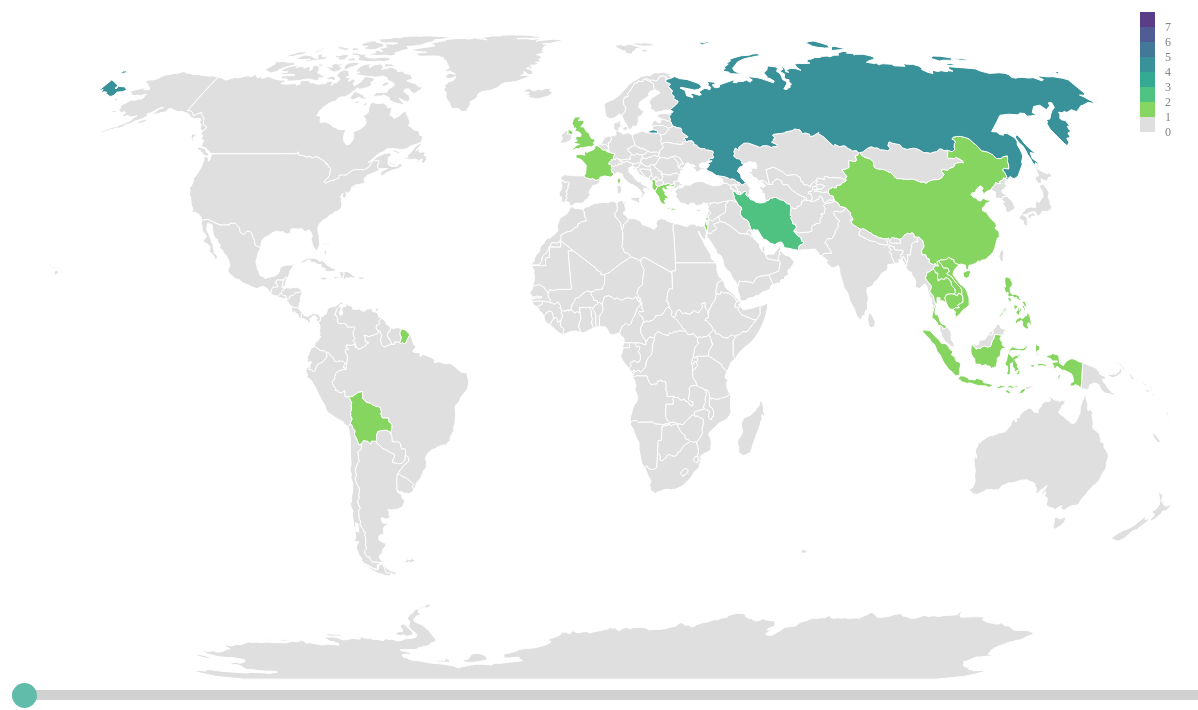
D3 v7 page, settled after 480 driven frames (8 s of simulated time); the page loaded 2 data file(s).


// ── index.js
Promise.all([
  d3.csv("./ucdp-prio-acd-211.csv"),
  d3.json("./world.geojson"),
]).then(([data, geo]) => {
  d3.select(".container").call(map, data, geo);
});

function map(container, raw, geo) {
  const data = parse(raw, geo);

  //size
  const width = 1200;
  const height = 700;
  const margin = { left: 10, right: 10, top: 10, bottom: 10 };
  const innerWidth = width - margin.left - margin.right;
  const innerHeight = height - margin.top - margin.bottom;

  //scale
  const maxConflictCnt = d3.max(
    data.features
      .map((d) =>
        d.properties.data
          ? Object.values(d.properties.data).map((dd) => dd.length)
          : 0
      )
      .flat()
  );

  const colors = (cnt) => {
    const scale = d3
      .scaleLinear()
      .domain([1, cnt + 1])
      .range([0.8, 0]);

    return d3.range(1, cnt + 1).map((d) => d3.interpolateViridis(scale(d)));
  };

  const color = d3
    .scaleLinear()
    .domain(d3.range(0, maxConflictCnt + 1))
    .nice()
    .range(["#DCDCDC", ...colors(maxConflictCnt)]);

  //geoGenerator
  const geoGenerator = d3.geoPath().projection(
    d3
      .geoNaturalEarth1()
      .center([0, 0])
      .translate([margin.left + innerWidth / 2, margin.top + innerHeight / 2])
      .scale(230)
  );

  //slider
  const yearExtent = d3.extent(raw, (d) => d.year);
  var initYear = yearExtent[0];
  slider(container, ...yearExtent, initYear, (value) => {
    tooltip(container);
    update(value);
    d3.select("h1").text("Armed conflict in  " + value);
  });

  //create svg
  const svg = container
    .append("svg")
    .attr("width", width)
    .attr("height", height);

  //map
  const gMap = svg.append("g");

  //legend
  svg
    .append("g")
    .attr(
      "transform",
      (d) => `translate(${width - margin.left - 40},${margin.top})`
    )
    .call(legend);
  //zoom

  const zoomInit = d3
    .zoom()
    .scaleExtent([1, 8])
    .translateExtent([
      [0, 0],
      [width, height],
    ])
    .on("zoom", handleZoom);
  function handleZoom(e) {
    gMap.attr("transform", e.transform);
  }
  svg.call(zoomInit);

  update(initYear);

  return update;

  function update(currentYear) {
    const gItem = gMap
      .selectAll("g")
      .data(data.features, (d) => d.properties.name)
      .join("g")
      .attr("cursor", (d) =>
        d.properties.data && d.properties.data[currentYear]
          ? "pointer"
          : "default"
      );

    gItem.each(function (d) {
      d3.select(this)
        .selectAll("path")
        .data([true])
        .join("path")
        .attr("stroke", "white")
        .attr("stroke-width", 1)
        .attr("d", geoGenerator(d))
        .attr("opacity", 0.9)
        .transition()
        .duration(200)
        .attr(
          "fill",
          d.properties.data && d.properties.data[currentYear]
            ? color(d.properties?.data[currentYear].length)
            : "#DCDCDC"
        );

      d3.select(this)
        .selectAll("text")
        .data([true])
        .join("text")
        .attr("dominant-baseline", "middle")
        .attr("text-anchor", "middle")
        .attr("fill", "rgba(0,0,0,0.7)")
        .attr("font-size", "10px")
        .attr("font-weight", "bold")
        .attr("x", geoGenerator.centroid(d)[0])
        .attr("y", geoGenerator.centroid(d)[1])
        .attr("visibility", "hidden")
        .text(d.properties.name);
    });

    gItem
      .on("mouseover", function () {
        d3.select(this).raise();
        d3.select(this).select("text").attr("visibility", "visible");
      })
      .on("mouseout", function () {
        d3.select(this).select("text").attr("visibility", "hidden");
      });

    gItem.on("click", function (e, d) {
      const xy = d3.pointer(e, svg.node());

      const dd = d.properties.data ? d.properties.data[currentYear] : undefined;
      tooltip(container, ...xy, dd);
    });
  }

  function legend(g) {
    const rectWidth = 15;
    const rectHeight = 15;
    const ticks = color.domain();
    ticks.sort((a, b) => b - a);

    g.selectAll("text.tittle")

    g.selectAll("rect")
      .data(ticks)
      .join("rect")
      .attr("fill", (d) => color(d))
      .attr("opacity", 0.9)
      .attr("stroke", "none")
      .attr("y", (d, i) => i * rectHeight)
      .attr("width", rectWidth)
      .attr("height", rectHeight);

    g.selectAll("text")
      .data(ticks)
      .join("text")
      .attr("dominant-baseline", "middle")
      .attr("text-anchor", "start")
      .attr("fill", "grey")
      .attr("font-size", 12)
      .attr("x", rectWidth + 10)
      .attr("y", (d, i) => (i + 1) * rectHeight + 1)
      .text((d) => d);
  }
  function parse(raw, geo) {
    //
    const match = {
      "Cambodia (Kampuchea)": "Cambodia",
      "Russia (Soviet Union)": "Russia",
      "United Kingdom": "England",
      "Bosnia-Herzegovina": "Bosnia and Herzegovina",
      "Hyderabad": "India",
      "Guinea-Bissau": "Guinea Bissau",
      "Grenada" : "England",
      "Comoros": "France",
      "Serbia (Yugoslavia)": "Republic of Serbia",
      "DR Congo (Zaire)": "Democratic Republic of the Congo",
      "Congo" : "Republic of the Congo",
      "Vietnam (North Vietnam)": "Vietnam",
      "South Vietnam": "Vietnam",
      "Madagascar (Malagasy)": "Madagascar",
      "Myanmar (Burma)": "Myanmar",
      "United States of America": "USA",
      "Yemen (North Yemen)": "Yemen",
      "South Yemen": "Yemen",
      "Zimbabwe (Rhodesia)": "Zimbabwe",
      "North Macedonia": "Macedonia",
      "Tanzania": "United Republic of Tanzania",
    };

    const allRaw = raw
      .map((d) =>
        d.location.split(",").map((dd) => ({
          ...d,
          locations: d.location,
          location: dd.trim(),
        }))
      )
      .flat();

    const locations = d3
      .rollups(
        allRaw,
        (v) =>
          d3
            .rollups(
              v,
              (vv) => vv,
              (d) => d.year
            )
            .reduce((prev, curr) => {
              prev[curr[0]] = curr[1];
              return prev;
            }, {}),
        (d) => (match[d.location] ? match[d.location] : d.location)
      )
      .map((d) => ({ name: d[0], data: d[1] }));

    locations.forEach((l) => {
      const found = geo.features.find((f) => f.properties.name == l.name);

      if (found) {
        found.properties.data = l.data;
      } else {
        console.log("not found", l);
      }
    });

    return geo;
  }
}

function slider(container, min, max, initValue, callback) {
  container
    .append("div")
    .attr("class", "slider")
    .append("input")
    .attr("class", "year-slider")
    .attr("type", "range")
    .attr("min", min)
    .attr("max", max)
    .attr("value", initValue)
    .attr("step", 1)
    .on("input", function () {
      callback(this.value);
    });
}

function tooltip(container, x = 0, y = 0, data) {
  const div = container
    .selectAll("div.tooltip")
    .data([true])
    .join("div")
    .attr("class", "tooltip")
    .style("left", x + 20 + "px")
    .style("top", y + 10 + "px")
    .style("visibility", data ? "visible" : "hidden");

  if (data == undefined) return;

  div
    .selectAll("div.location")
    .data([true])
    .join("div")
    .attr("class", "location")
    .text(data[0].location);

  const items = div
    .selectAll("div.item")
    .data(data)
    .join("div")
    .attr("class", "item");

  items.each(function (d) {
    var time = "";
    time += d.start_date ? d.start_date : "?";
    time += " - ";
    time += d.ep_end_date ? d.ep_end_date : "";

    d3.select(this)
      .selectAll("div.date")
      .data([true])
      .join("div")
      .attr("class", "date")
      .text(time);

    const ul = d3.select(this).selectAll("ul").data([true]).join("ul");

    ul.each(function () {
      d3.select(this)
        .selectAll("li")
        .data([d.side_a, d.side_b])
        .join("li")
        .text((a) => a);
    });
  });
}


### data: ucdp-prio-acd-211.csv
?conflict_id, location, side_a, side_a_id, side_a_2nd, side_b, side_b_id, side_b_2nd, incompatibility, territory_name, year, intensity_level, cumulative_intensity, type_of_conflict, start_date, start_prec, start_date2, start_prec2, ep_end, ep_end_date, ep_end_prec, gwno_a, gwno_a_2nd, gwno_b
200, Bolivia, Government of Bolivia, 23, , Popular Revolutionary Movement, 719, , 2, , 1946, 2, 1, 3, 1946-07-18, 1, 1946-07-21, 2, 1, 1946-07-21, , 145, , 
200, Bolivia, Government of Bolivia, 23, , MNR, 720, , 2, , 1952, 1, 1, 3, 1946-07-18, 1, 1952-04-09, 1, 1, 1952-04-12, , 145, , 
200, Bolivia, Government of Bolivia, 23, , ELN, 721, , 2, , 1967, 1, 1, 3, 1946-07-18, 1, 1967-03-31, 3, 1, 1967-10-16, , 145, , 
201, Cambodia (Kampuchea), Government of France, 33, , Khmer Issarak, 160, , 1, Cambodia, 1946, 1, 0, 1, 1946-08-31, 3, 1946-08-31, 3, 0, , , 220, , 
201, Cambodia (Kampuchea), Government of France, 33, , Khmer Issarak, 160, , 1, Cambodia, 1947, 1, 0, 1, 1946-08-31, 3, 1946-08-31, 3, 0, , , 220, , 
201, Cambodia (Kampuchea), Government of France, 33, , Khmer Issarak, 160, , 1, Cambodia, 1948, 1, 0, 1, 1946-08-31, 3, 1946-08-31, 3, 0, , , 220, , 
201, Cambodia (Kampuchea), Government of France, 33, , Khmer Issarak, 160, , 1, Cambodia, 1949, 1, 0, 1, 1946-08-31, 3, 1946-08-31, 3, 0, , , 220, , 
201, Cambodia (Kampuchea), Government of France, 33, , Khmer Issarak, 160, , 1, Cambodia, 1950, 1, 0, 1, 1946-08-31, 3, 1946-08-31, 3, 0, , , 220, , 
201, Cambodia (Kampuchea), Government of France, 33, , Khmer Issarak, 160, , 1, Cambodia, 1951, 1, 0, 1, 1946-08-31, 3, 1946-08-31, 3, 0, , , 220, , 
201, Cambodia (Kampuchea), Government of France, 33, , Khmer Issarak, 160, , 1, Cambodia, 1952, 1, 0, 1, 1946-08-31, 3, 1946-08-31, 3, 0, , , 220, , 
201, Cambodia (Kampuchea), Government of France, 33, , Khmer Issarak, 160, , 1, Cambodia, 1953, 1, 0, 1, 1946-08-31, 3, 1946-08-31, 3, 1, 1953-11-09, , 220, , 
202, China, Government of China, 135, , PLA, 161, , 2, , 1946, 2, 1, 3, 1946-12-31, 7, 1946-12-31, 7, 0, , , 710, , 
202, China, Government of China, 135, , PLA, 161, , 2, , 1947, 2, 1, 3, 1946-12-31, 7, 1946-12-31, 7, 0, , , 710, , 
202, China, Government of China, 135, , PLA, 161, , 2, , 1948, 2, 1, 3, 1946-12-31, 7, 1946-12-31, 7, 0, , , 710, , 
202, China, Government of China, 135, , PLA, 161, , 2, , 1949, 2, 1, 3, 1946-12-31, 7, 1946-12-31, 7, 1, 1949-12-08, , 710, , 
203, Greece, Government of Greece, 52, , DSE, 162, , 2, , 1946, 2, 1, 3, 1946-03-31, 4, 1946-03-31, 4, 0, , , 350, , 
203, Greece, Government of Greece, 52, , DSE, 162, , 2, , 1947, 2, 1, 3, 1946-03-31, 4, 1946-03-31, 4, 0, , , 350, , 
203, Greece, Government of Greece, 52, , DSE, 162, , 2, , 1948, 2, 1, 3, 1946-03-31, 4, 1946-03-31, 4, 0, , , 350, , 
203, Greece, Government of Greece, 52, , DSE, 162, , 2, , 1949, 2, 1, 3, 1946-03-31, 4, 1946-03-31, 4, 1, 1949-10-16, , 350, , 
204, Indonesia, Government of Netherlands, 30, , Indonesian People's Army, 163, , 1, Indonesia, 1946, 1, 0, 1, 1945-10-13, 2, 1946-12-31, 5, 0, , , 210, , 
204, Indonesia, Government of Netherlands, 30, , Indonesian People's Army, 163, , 1, Indonesia, 1947, 1, 0, 1, 1945-10-13, 2, 1946-12-31, 5, 0, , , 210, , 
204, Indonesia, Government of Netherlands, 30, , Indonesian People's Army, 163, , 1, Indonesia, 1948, 1, 0, 1, 1945-10-13, 2, 1946-12-31, 5, 0, , , 210, , 
204, Indonesia, Government of Netherlands, 30, , Indonesian People's Army, 163, , 1, Indonesia, 1949, 1, 0, 1, 1945-10-13, 2, 1946-12-31, 5, 1, 1949-08-15, , 210, , 
205, Iran, Government of Iran, 114, , KDPI, 164, Government of Russia (Soviet Union), 1, Kurdistan, 1946, 1, 0, 4, 1946-05-31, 3, 1946-05-31, 3, 1, 1946-12-16, , 630, , 
205, Iran, Government of Iran, 114, , KDPI, 164, , 1, Kurdistan, 1966, 1, 1, 3, 1946-05-31, 3, 1966-12-31, 5, 0, , , 630, , 
205, Iran, Government of Iran, 114, , KDPI, 164, , 1, Kurdistan, 1967, 1, 1, 3, 1946-05-31, 3, 1966-12-31, 5, 0, , , 630, , 
205, Iran, Government of Iran, 114, , KDPI, 164, , 1, Kurdistan, 1968, 1, 1, 3, 1946-05-31, 3, 1966-12-31, 5, 1, 1968-12-31, , 630, , 
205, Iran, Government of Iran, 114, , KDPI, 164, , 1, Kurdistan, 1979, 2, 1, 3, 1946-05-31, 3, 1979-12-31, 5, 0, , , 630, , 
205, Iran, Government of Iran, 114, , KDPI, 164, , 1, Kurdistan, 1980, 2, 1, 3, 1946-05-31, 3, 1979-12-31, 5, 0, , , 630, , 
205, Iran, Government of Iran, 114, , KDPI, 164, , 1, Kurdistan, 1981, 1, 1, 3, 1946-05-31, 3, 1979-12-31, 5, 0, , , 630, , 
205, Iran, Government of Iran, 114, , KDPI, 164, , 1, Kurdistan, 1982, 2, 1, 3, 1946-05-31, 3, 1979-12-31, 5, 0, , , 630, , 
205, Iran, Government of Iran, 114, , KDPI, 164, , 1, Kurdistan, 1983, 1, 1, 3, 1946-05-31, 3, 1979-12-31, 5, 0, , , 630, , 
205, Iran, Government of Iran, 114, , KDPI, 164, , 1, Kurdistan, 1984, 1, 1, 3, 1946-05-31, 3, 1979-12-31, 5, 0, , , 630, , 
205, Iran, Government of Iran, 114, , KDPI, 164, , 1, Kurdistan, 1985, 1, 1, 3, 1946-05-31, 3, 1979-12-31, 5, 0, , , 630, , 
205, Iran, Government of Iran, 114, , KDPI, 164, , 1, Kurdistan, 1986, 1, 1, 3, 1946-05-31, 3, 1979-12-31, 5, 0, , , 630, , 
205, Iran, Government of Iran, 114, , KDPI, 164, , 1, Kurdistan, 1987, 1, 1, 3, 1946-05-31, 3, 1979-12-31, 5, 0, , , 630, , 
205, Iran, Government of Iran, 114, , KDPI, 164, , 1, Kurdistan, 1988, 1, 1, 3, 1946-05-31, 3, 1979-12-31, 5, 1, 1988-12-31, , 630, , 
205, Iran, Government of Iran, 114, , KDPI, 164, , 1, Kurdistan, 1990, 1, 1, 3, 1946-05-31, 3, 1990-07-10, 2, 1, 1990-08-17, , 630, , 
205, Iran, Government of Iran, 114, , KDPI, 164, , 1, Kurdistan, 1993, 1, 1, 3, 1946-05-31, 3, 1993-09-12, 2, 1, 1993-11-11, , 630, , 
205, Iran, Government of Iran, 114, , KDPI, 164, , 1, Kurdistan, 1996, 1, 1, 3, 1946-05-31, 3, 1996-07-28, 2, 1, 1996-07-28, , 630, , 
205, Iran, Government of Iran, 114, , KDPI, 164, , 1, Kurdistan, 2016, 1, 1, 3, 1946-05-31, 3, 2016-09-07, 2, 1, 2016-12-20, , 630, , 
205, Iran, Government of Iran, 114, , KDPI, 164, , 1, Kurdistan, 2018, 1, 1, 3, 1946-05-31, 3, 2018-08-11, 1, 1, 2018-10-12, , 630, , 
… [head cut at 6 KiB]
### data: world.geojson
{
 "type": "FeatureCollection",
 "features": [
  {
   "type": "Feature",
   "properties": {
    "name": "Afghanistan"
   },
   "geometry": {
    "type": "Polygon",
    "coordinates": "[... 1 items]"
   },
   "id": "AFG"
  },
  {
   "type": "Feature",
   "properties": {
    "name": "Angola"
   },
   "geometry": {
    "type": "MultiPolygon",
    "coordinates": "[... 2 items]"
   },
   "id": "AGO"
  },
  {
   "type": "Feature",
   "properties": {
    "name": "Albania"
   },
   "geometry": {
    "type": "Polygon",
    "coordinates": "[... 1 items]"
   },
   "id": "ALB"
  },
  {
   "type": "Feature",
   "properties": {
    "name": "United Arab Emirates"
   },
   "geometry": {
    "type": "Polygon",
    "coordinates": "[... 1 items]"
   },
   "id": "ARE"
  },
  {
   "type": "Feature",
   "properties": {
    "name": "Argentina"
   },
   "geometry": {
    "type": "MultiPolygon",
    "coordinates": "[... 2 items]"
   },
   "id": "ARG"
  },
  {
   "type": "Feature",
   "properties": {
    "name": "Armenia"
   },
   "geometry": {
    "type": "Polygon",
    "coordinates": "[... 1 items]"
   },
   "id": "ARM"
  },
  {
   "type": "Feature",
   "properties": {
    "name": "Antarctica"
   },
   "geometry": {
    "type": "MultiPolygon",
    "coordinates": "[... 8 items]"
   },
   "id": "ATA"
  },
  {
   "type": "Feature",
   "properties": {
    "name": "French Southern and Antarctic Lands"
   },
   "geometry": {
    "type": "Polygon",
    "coordinates": "[... 1 items]"
   },
   "id": "ATF"
  },
  "... 169 more items"
 ]
}